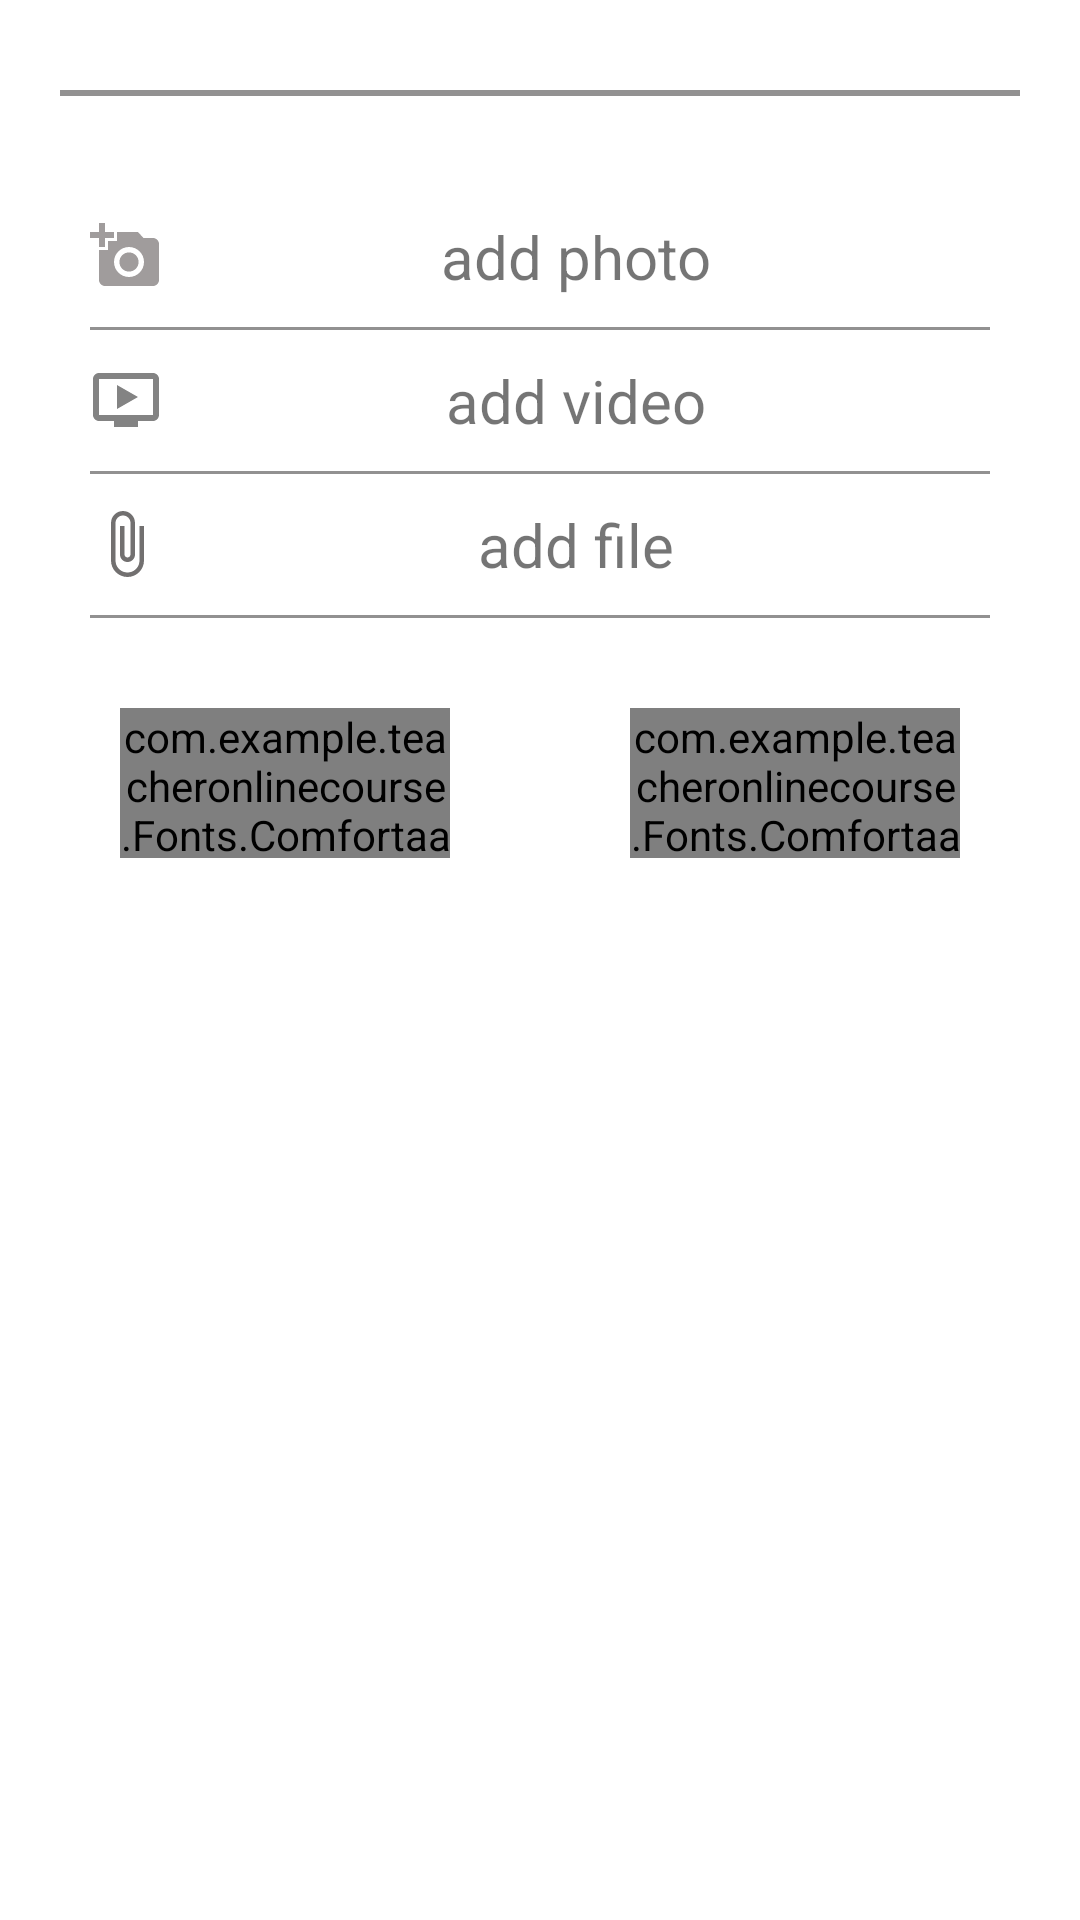

The Android layout XML behind this screen, and the referenced resources:
<!-- AndroidManifest.xml: fallback theme Theme.MaterialComponents.DayNight.NoActionBar -->
<!-- res/layout/add_file_item.xml -->
<?xml version="1.0" encoding="utf-8"?>
<androidx.core.widget.NestedScrollView xmlns:android="http://schemas.android.com/apk/res/android"
    xmlns:app="http://schemas.android.com/apk/res-auto"
    xmlns:tools="http://schemas.android.com/tools"
    android:layout_width="match_parent"
    android:layout_height="match_parent">


    <LinearLayout
        android:id="@+id/addItemContainer"
        android:layout_width="match_parent"
        android:layout_height="match_parent"
        android:gravity="center"
        android:orientation="vertical"
        android:padding="10dp">

        <androidx.cardview.widget.CardView
            android:layout_width="match_parent"
            android:layout_height="wrap_content"
            android:layout_marginTop="20dp"
            android:layout_weight="1"
            app:cardCornerRadius="20dp"
            app:cardElevation="10dp">

            <androidx.recyclerview.widget.RecyclerView
                android:id="@+id/addImageRecycler"
                android:layout_width="match_parent"
                android:layout_height="match_parent"
                android:visibility="gone" />
            
            
            
            
            
            
            

        </androidx.cardview.widget.CardView>

        <TextView
            android:id="@+id/_selectvideo"
            android:layout_width="match_parent"
            android:layout_height="wrap_content"
            android:gravity="center"
            android:drawableLeft="@drawable/ic_ondemand_video_black_24dp"
            android:text="@string/add_video"
            android:padding="10dp"
            android:textSize="20sp"
            android:visibility="gone"/>


        <LinearLayout
            android:layout_width="match_parent"
            android:layout_height="wrap_content"
            android:orientation="horizontal"
            android:gravity="center"
            android:visibility="gone"
            android:id="@+id/videoUrlcountainer">

            <View
                android:layout_width="0dp"
                android:layout_height="2dp"
                android:layout_weight="1"
                android:layout_marginLeft="10dp"
                android:layout_marginRight="10dp"
                android:background="@color/black"
                />

            <TextView
                android:layout_width="0dp"
                android:layout_height="wrap_content"
                android:layout_weight="1"
                android:gravity="center"
                android:text="@string/or"
                android:padding="10dp"
                android:textSize="20sp" />

            <View
                android:layout_width="0dp"
                android:layout_height="2dp"
                android:layout_weight="1"
                android:layout_marginLeft="10dp"
                android:layout_marginRight="10dp"
                android:background="@color/black"
                />

        </LinearLayout>

        <EditText
            android:layout_width="match_parent"
            android:layout_height="wrap_content"
            android:id="@+id/videoUrl"
            android:gravity="center"
            android:hint="Video Url"
            android:textSize="25sp"
            android:padding="10dp"
            android:layout_margin="5dp"
            android:visibility="gone"/>
        <View
            android:layout_width="match_parent"
            android:layout_height="2dp"
            android:layout_marginLeft="10dp"
            android:layout_marginRight="10dp"
            android:background="@color/offwhite"
            />


        <LinearLayout
            android:layout_width="match_parent"
            android:layout_height="wrap_content"
            android:layout_marginTop="20dp"
            android:orientation="vertical"
            android:padding="10dp">


            <TextView
                android:id="@+id/_addphoto"
                android:layout_width="match_parent"
                android:layout_height="wrap_content"
                android:gravity="center"
                android:drawableLeft="@drawable/ic_add_a_photo_black_24dp"
                android:text="@string/add_photo"
                android:padding="10dp"
                android:textSize="20sp" />

            <View
                android:layout_width="match_parent"
                android:layout_height="1dp"
                android:layout_marginLeft="10dp"
                android:layout_marginRight="10dp"
                android:background="@color/offwhite"
                />
            <TextView
                android:id="@+id/_addvideo"
                android:layout_width="match_parent"
                android:layout_height="wrap_content"
                android:gravity="center"
                android:drawableLeft="@drawable/ic_ondemand_video_black_24dp"
                android:text="@string/add_video"
                android:padding="10dp"
                android:textSize="20sp" />

            <View
                android:layout_width="match_parent"
                android:layout_height="1dp"
                android:layout_marginLeft="10dp"
                android:layout_marginRight="10dp"
                android:background="@color/offwhite"
                />

            <TextView
                android:id="@+id/_adddfile"
                android:layout_width="match_parent"
                android:layout_height="wrap_content"
                android:gravity="center"
                android:drawableLeft="@drawable/ic_attach_file_black_24dp"
                android:text="@string/add_file"
                android:padding="10dp"
                android:textSize="20sp" />

            <View
                android:layout_width="match_parent"
                android:layout_height="1dp"
                android:layout_marginLeft="10dp"
                android:layout_marginRight="10dp"
                android:background="@color/offwhite" />

        </LinearLayout>



        <LinearLayout
            android:layout_width="match_parent"
            android:layout_height="50dp"
            android:layout_marginTop="20dp"
            android:orientation="horizontal">

            <com.example.teacheronlinecourse.Fonts.Comfortaa_Bold
                android:id="@+id/cancleupload"
                android:layout_width="0dp"
                android:layout_height="match_parent"
                android:layout_gravity="center"
                android:layout_marginLeft="30dp"
                android:layout_marginRight="30dp"
                android:layout_weight="1"
                android:background="@drawable/button_background"
                android:gravity="center"
                android:text="@string/cancle"
                android:textSize="25sp" />

            <com.example.teacheronlinecourse.Fonts.Comfortaa_Bold
                android:id="@+id/upLoadItem"
                android:layout_width="0dp"
                android:layout_height="match_parent"
                android:layout_gravity="center"
                android:layout_marginLeft="30dp"
                android:layout_marginRight="30dp"
                android:layout_weight="1"
                android:background="@drawable/button_background"
                android:gravity="center"
                android:text="@string/add"
                android:textSize="25sp" />
        </LinearLayout>



    </LinearLayout>

</androidx.core.widget.NestedScrollView>
<!-- resources referenced by this layout -->
<resources>
  <color name="black">#000000</color>
  <color name="offwhite">#96464444</color>
  <!-- drawable button_background (drawable-v24) -->
  <?xml version="1.0" encoding="utf-8"?>
  
  <shape xmlns:android="http://schemas.android.com/apk/res/android"
      android:shape="rectangle">
      <solid android:color="@color/white"/>
     <corners android:radius="13dp"/>
  </shape>
  <!-- drawable ic_add_a_photo_black_24dp (drawable) -->
  <vector xmlns:android="http://schemas.android.com/apk/res/android"
      android:width="24dp"
      android:height="24dp"
      android:tint="#A0686161"
      android:viewportWidth="24.0"
      android:viewportHeight="24.0">
      <path
          android:fillColor="#FF000000"
          android:pathData="M3,4L3,1h2v3h3v2L5,6v3L3,9L3,6L0,6L0,4h3zM6,10L6,7h3L9,4h7l1.83,2L21,6c1.1,0 2,0.9 2,2v12c0,1.1 -0.9,2 -2,2L5,22c-1.1,0 -2,-0.9 -2,-2L3,10h3zM13,19c2.76,0 5,-2.24 5,-5s-2.24,-5 -5,-5 -5,2.24 -5,5 2.24,5 5,5zM9.8,14c0,1.77 1.43,3.2 3.2,3.2s3.2,-1.43 3.2,-3.2 -1.43,-3.2 -3.2,-3.2 -3.2,1.43 -3.2,3.2z" />
  </vector>
  <!-- drawable ic_attach_file_black_24dp (drawable) -->
  <vector xmlns:android="http://schemas.android.com/apk/res/android"
      android:width="24dp"
      android:height="24dp"
      android:tint="#C3464444"
      android:viewportWidth="24.0"
      android:viewportHeight="24.0">
      <path
          android:fillColor="#FF000000"
          android:pathData="M16.5,6v11.5c0,2.21 -1.79,4 -4,4s-4,-1.79 -4,-4V5c0,-1.38 1.12,-2.5 2.5,-2.5s2.5,1.12 2.5,2.5v10.5c0,0.55 -0.45,1 -1,1s-1,-0.45 -1,-1V6H10v9.5c0,1.38 1.12,2.5 2.5,2.5s2.5,-1.12 2.5,-2.5V5c0,-2.21 -1.79,-4 -4,-4S7,2.79 7,5v12.5c0,3.04 2.46,5.5 5.5,5.5s5.5,-2.46 5.5,-5.5V6h-1.5z" />
  </vector>
  <!-- drawable ic_ondemand_video_black_24dp (drawable) -->
  <vector android:height="24dp" android:tint="#838383"
      android:viewportHeight="24.0" android:viewportWidth="24.0"
      android:width="24dp" xmlns:android="http://schemas.android.com/apk/res/android">
      <path android:fillColor="#FF000000" android:pathData="M21,3L3,3c-1.11,0 -2,0.89 -2,2v12c0,1.1 0.89,2 2,2h5v2h8v-2h5c1.1,0 1.99,-0.9 1.99,-2L23,5c0,-1.11 -0.9,-2 -2,-2zM21,17L3,17L3,5h18v12zM16,11l-7,4L9,7z"/>
  </vector>
  <string name="add">Add</string>
  <string name="add_file">add file</string>
  <string name="add_photo">add photo</string>
  <string name="add_video">add video</string>
  <string name="cancle">Cancle</string>
  <string name="or">OR</string>
  <color name="white">#ffffff</color>
</resources>
